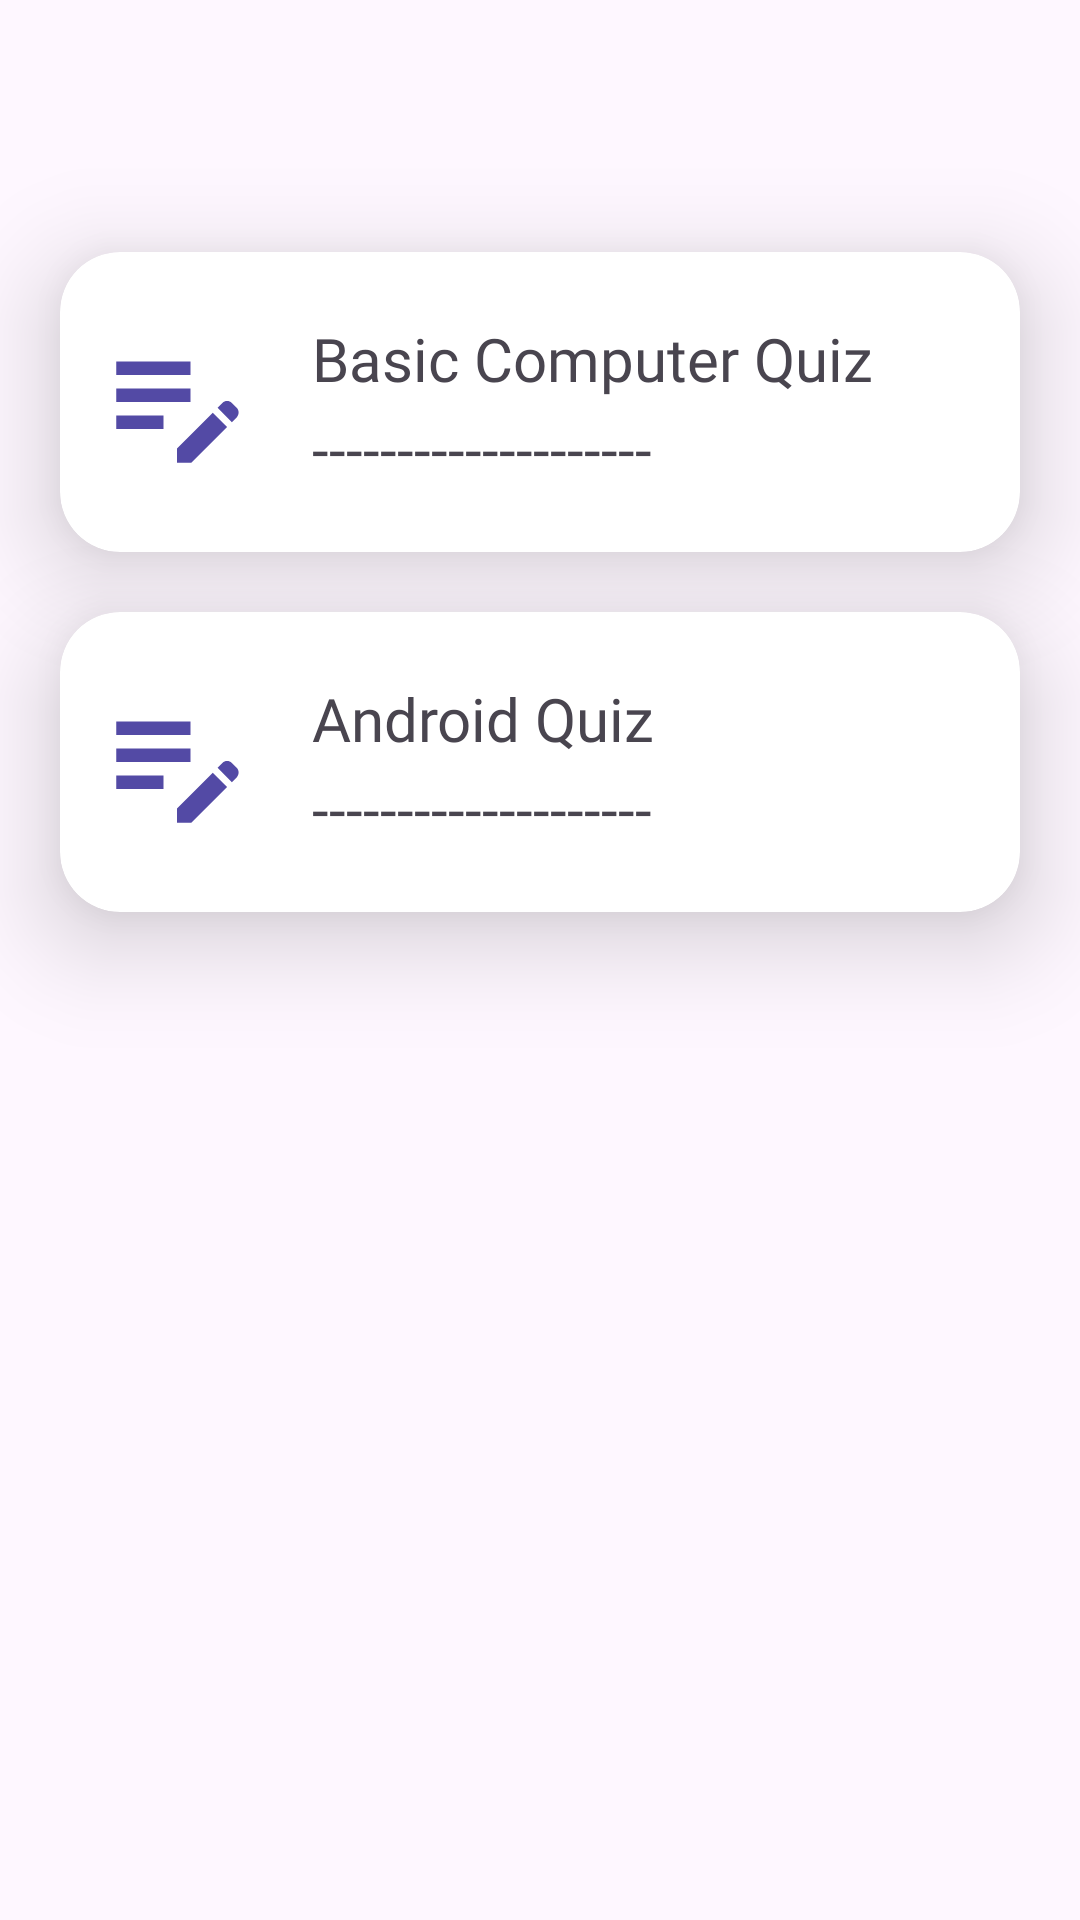

Reconstruct the res/layout file that produces this screen, plus the resources it refers to.
<!-- AndroidManifest.xml: application theme Theme.IFTM -->
<!-- res/layout/fragment_quiz.xml -->
<?xml version="1.0" encoding="utf-8"?>
<androidx.constraintlayout.widget.ConstraintLayout
    xmlns:android="http://schemas.android.com/apk/res/android"
    xmlns:tools="http://schemas.android.com/tools"
    xmlns:app="http://schemas.android.com/apk/res-auto"
    android:layout_width="match_parent"
    android:layout_height="match_parent"
    >

    <androidx.appcompat.widget.LinearLayoutCompat
        android:layout_width="match_parent"
        android:layout_height="match_parent"
        android:orientation="vertical"
        app:layout_constraintBottom_toBottomOf="parent"
        app:layout_constraintEnd_toEndOf="parent"
        app:layout_constraintStart_toStartOf="parent"
        app:layout_constraintTop_toTopOf="parent">

        <androidx.cardview.widget.CardView
            android:id="@+id/basic_computer_card"
            android:layout_width="match_parent"
            android:layout_height="100dp"
            android:layout_marginStart="20dp"
            android:layout_marginTop="84dp"
            android:layout_marginEnd="20dp"
            android:layout_marginBottom="6dp"
            app:cardCornerRadius="20dp"
            app:cardElevation="20dp"

            >


            <TextView
                android:layout_width="54dp"
                android:layout_height="54dp"
                android:layout_gravity="center_vertical"
                android:layout_marginStart="12dp"
                android:background="@drawable/test_icon" />

            <TextView
                android:layout_width="wrap_content"
                android:layout_height="wrap_content"
                android:layout_marginStart="84dp"
                android:layout_marginTop="22dp"
                android:fontFamily="@font/poppins_medium"
                android:text="Basic Computer Quiz"

                android:textSize="20sp" />


            <TextView
                android:layout_width="wrap_content"
                android:layout_height="wrap_content"
                android:layout_marginStart="84dp"
                android:layout_marginTop="52dp"
                android:fontFamily="@font/poppins_medium"
                android:text="--------------------"
                android:textSize="20sp" />


        </androidx.cardview.widget.CardView>

        <androidx.cardview.widget.CardView xmlns:tools="http://schemas.android.com/tools"
            android:id="@+id/android_quiz_card"
            android:layout_width="match_parent"
            android:layout_height="100dp"
            android:layout_marginStart="20dp"
            android:layout_marginTop="14dp"
            android:layout_marginEnd="20dp"
            android:layout_marginBottom="6dp"
            app:cardCornerRadius="20dp"
            app:cardElevation="20dp"

            >


            <TextView
                android:id="@+id/test_icon"
                android:layout_width="54dp"
                android:layout_height="54dp"
                android:layout_gravity="center_vertical"
                android:layout_marginStart="12dp"
                android:background="@drawable/test_icon" />

            <TextView
                android:layout_width="wrap_content"
                android:layout_height="wrap_content"
                android:layout_marginStart="84dp"
                android:layout_marginTop="22dp"
                android:fontFamily="@font/poppins_medium"
                android:gravity="center"
                android:text="Android Quiz"

                android:textSize="20sp" />


            <TextView
                android:layout_width="wrap_content"
                android:layout_height="wrap_content"
                android:layout_marginStart="84dp"
                android:layout_marginTop="52dp"
                android:fontFamily="@font/poppins_medium"
                android:text="--------------------"
                android:textSize="20sp" />


        </androidx.cardview.widget.CardView>


    </androidx.appcompat.widget.LinearLayoutCompat>
</androidx.constraintlayout.widget.ConstraintLayout>
<!-- resources referenced by this layout -->
<resources>
  <!-- drawable test_icon (drawable) -->
  <vector android:height="24dp" android:tint="@color/Victoria"
      android:viewportHeight="24" android:viewportWidth="24"
      android:width="24dp" xmlns:android="http://schemas.android.com/apk/res/android">
      <path android:fillColor="@android:color/white" android:pathData="M3,10h11v2H3V10zM3,8h11V6H3V8zM3,16h7v-2H3V16zM18.01,12.87l0.71,-0.71c0.39,-0.39 1.02,-0.39 1.41,0l0.71,0.71c0.39,0.39 0.39,1.02 0,1.41l-0.71,0.71L18.01,12.87zM17.3,13.58l-5.3,5.3V21h2.12l5.3,-5.3L17.3,13.58z"/>
  </vector>
  <style name="Theme.IFTM" parent="Base.Theme.IFTM" />
  <color name="Victoria">#534aa5</color>
  <style name="Base.Theme.IFTM" parent="Theme.Material3.DayNight.NoActionBar">
          
          <item name="android:forceDarkAllowed" tools:targetApi="q">false</item>
  
          <item name="colorPrimary">@color/Victoria</item>
          <item name="colorPrimaryVariant">@color/Victoria</item>
          <item name="colorOnPrimary">@color/Victoria</item>
          <item name="android:statusBarColor">@color/Victoria</item>
  
      </style>
</resources>
